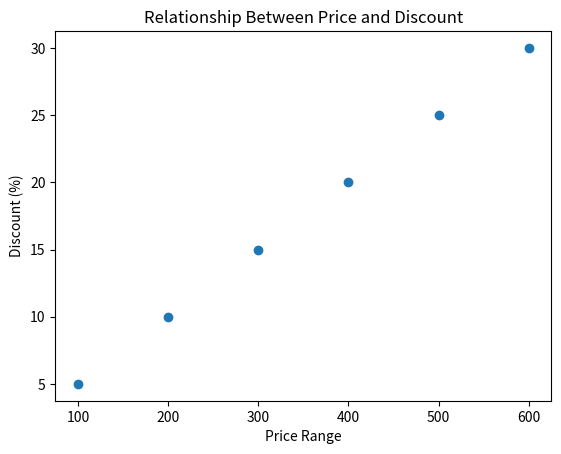

Generate this figure with matplotlib:
import matplotlib.pyplot as plt

# Sample data
price = [100, 200, 300, 400, 500, 600]
discount = [5, 10, 15, 20, 25, 30]

# Create scatter plot
plt.scatter(price, discount)

# Labels and title
plt.xlabel("Price Range")
plt.ylabel("Discount (%)")
plt.title("Relationship Between Price and Discount")

# Show plot
plt.show()